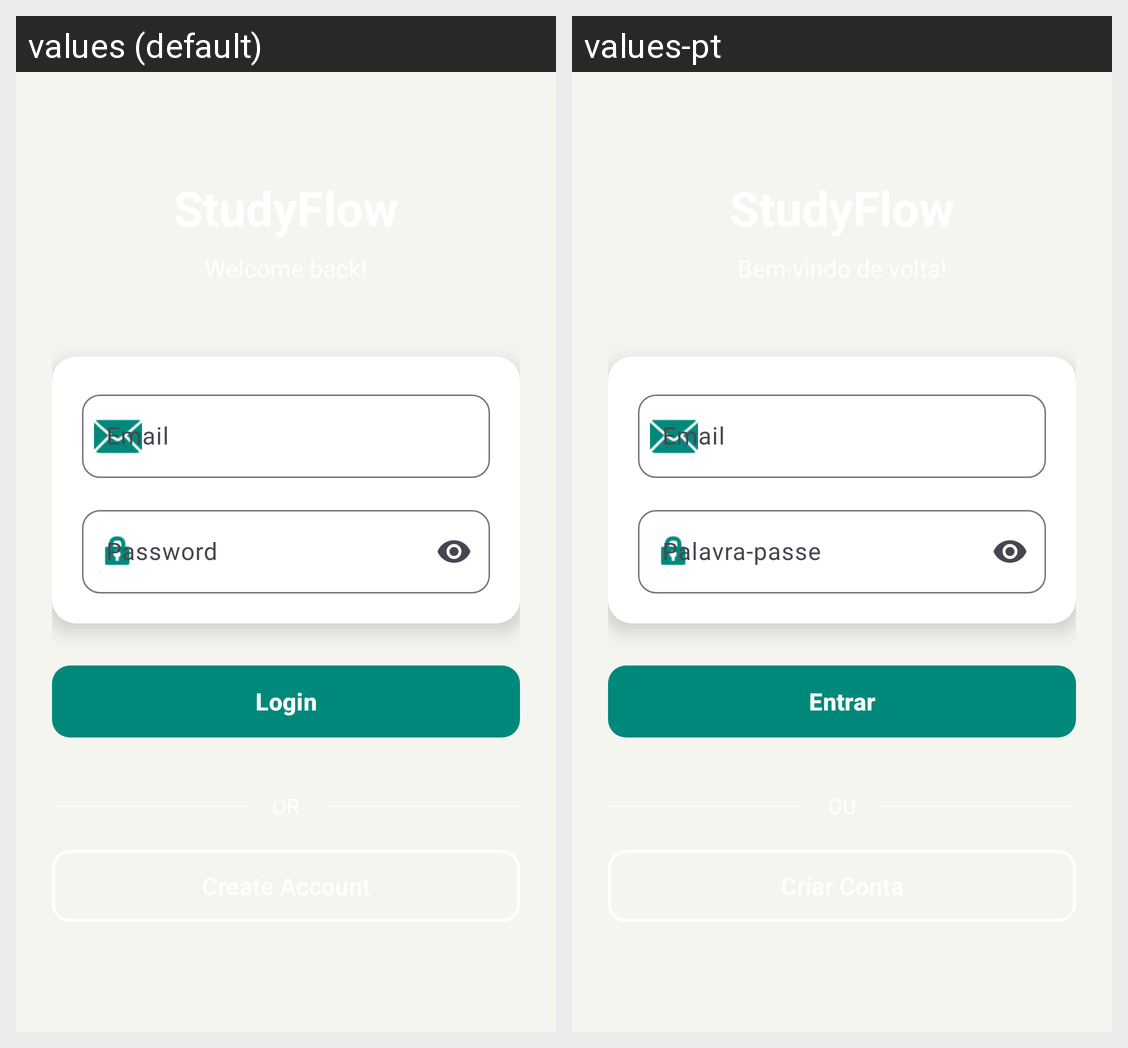

Here is an Android app screen in its default locale and in the app's own translations. Write out the translated-string differences for the strings that appear on this screen.
Android screen res/layout/activity_login.xml rendered under 2 locales, left to right: values (default), values-pt. Device: Nexus 5 (rendered at 1080×1920; each locale shown at half size, 540×960, under a caption strip naming it); theme Theme.GestaoDeTarefasEstudos.
Strings drawn on this screen, with the default value and each locale's value (text and hints the layout hard-codes, and strings that could not be matched under every locale, appear in the picture but are not listed):

email
  values: Email
  values-pt: Email

password
  values: Password
  values-pt: Palavra-passe

login
  values: Login
  values-pt: Entrar
